Run: headless pygame with SDL's dummy video driver; simulated clock (each Clock.tick advances the game by its frame time, no real sleeping); random seed 0; keys injected as events and as key.get_pressed() state; mouse plan: one left click at the window centre at the start of phase 2, then a move to the lower-right quarter at the start of phase 3.
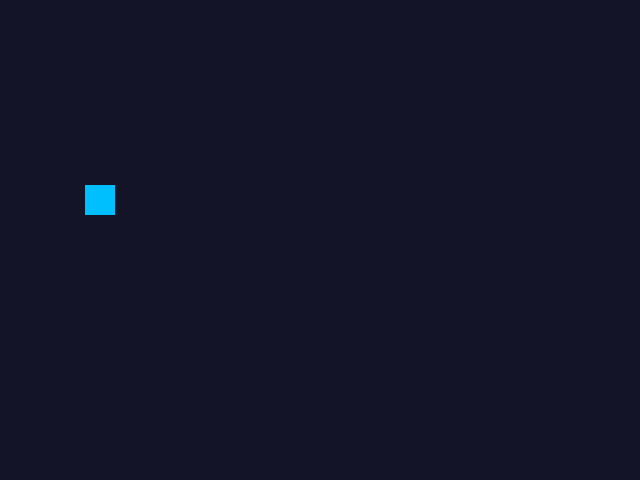
Frame 1 of 4 · flips 1–60 · no input
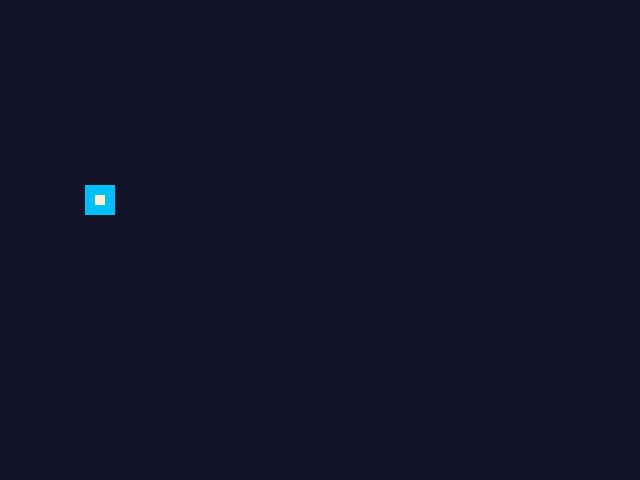
Frame 2 of 4 · flips 61–180 · clicked the window centre · tapped SPACE, RETURN · held RIGHT (→), D
Frame 3 of 4 · flips 181–300 · moved the mouse to the lower-right quarter · held DOWN (↓), S · screen unchanged from frame 2, image omitted
Frame 4 of 4 · flips 301–420 · held LEFT (←), A, UP (↑), W · screen unchanged from frame 3, image omitted

The pygame program that drew these frames:

#!/usr/bin/env python

import pygame
import math
import random
#import pygame as pygame

WINSIZE = [640, 480]
white = (255, 240, 200)
black = (20, 20, 40)
red =   (255,   0,   0)
BLUE = (0,0,255)
DEEPSKYBLUE = (0,191,255)
YELLOW = (255,255,0)

def round_sig(x, sig=5):
  return round(x, sig - int(math.floor(math.log10(abs(x))))-1)

def round_sig_vector(V,sig=5):
  Vx = round_sig(V[0],sig)
  Vy = round_sig(V[1],sig)
  return (Vx,Vy)

def round_vector(V,digits):
  Vx = round(V[0],digits)
  Vy = round(V[1],digits)
  return (Vx,Vy)

def pol2cart(r, phi):
    x = r * math.cos(phi)
    y = r * math.sin(phi)
    return(x, y)

def vector_add(v1,v2):
  v3_x = v1[0]+v2[0]
  v3_y = v1[1]+v2[1]
  return (v3_x,v3_y)

def vector_subtract(v1,v2):
  v3_x = v1[0]-v2[0]
  v3_y = v1[1]-v2[1]
  return (v3_x,v3_y)

def vector_scalar_mult(v,a):
  vx = v[0]*a
  vy = v[1]*a
  return(vx,vy)

def magnitude(v):
  mag = math.sqrt(v[0]**2 + v[1]**2)
  return mag

def unit_vector(v):
  vmag = magnitude(v)
  unit_vx = v[0]/vmag
  unit_vy = v[1]/vmag
  return(unit_vx,unit_vy)

# def update_vector_position(vectorA,vectorB,speed,time)

class Screen:
  def __init__(self,size):
    self.grid_size = 10

class Turret(pygame.sprite.Sprite):
  # Constructor
  def __init__(self,position,ammo,range,damage):
    # Call the parent class (Sprite) constructor
    pygame.sprite.Sprite.__init__(self)  

    self.radius = 100 # shoot range - circle collision detection
    self.ammo = ammo
    self.reloading = 0
    self.damage = damage
    self.head_angle = 0
    self.angle_speed = math.pi/12 # degree/frame
    self.laser_list = []

    # body
    self.image = pygame.Surface((30,30))
    self.image.fill(DEEPSKYBLUE)
    # Fetch the rectangle object that has the dimensions of the image
    # Update the position of this object by setting the values of rect.x and rect.y
    self.rect = self.image.get_rect()
    self.rect.center = position

    # scanner
    self.scan_line_start = self.rect.center
    self.scan_line_end = (self.rect.center[0],self.rect.center[1]+self.radius)
    self.image.fill(DEEPSKYBLUE)

  def update(self,line_list):
    # self._scan(line_list)
    self.reloading = 0

  # def _scan(self,line_list, baddie_group_in_range):
  # def _scan(self,line_list):
  #   print("updating scan")
  #   self.head_angle += math.pi/24
  #   print(self.head_angle)

  #   self.Vg_scan_line = vector_add(pol2cart(self.radius,self.head_angle),self.position)

  #   line_list.append(Line(YELLOW,self.position,self.Vg_scan_line))

  #   if self.head_angle > 2*math.pi:
  #     self.head_angle -= 2*math.pi

  def shoot(self,baddie,line_list):
    if not self.reloading:
      if self.ammo > 0:
        #create rect along firing line
        # self.ammo-=1 #CHANGE - commented to testing
        # print("shoot!")
        baddie.health -= self.damage
        self.laser_list.append(Line(red,self.rect.center,baddie.rect.center)) #CHANGE - remove dead baddie from lists
      # CHANGE - add laser list to each turret object
    # else:
      # print("Out of ammo")

class Baddie(pygame.sprite.Sprite):
  def __init__(self, health,position):
    pygame.sprite.Sprite.__init__(self)  

    self.health = health

    self.image = pygame.Surface((10,10))
    self.image.fill(white)
    self.radius = 10 # range - circle collision detection
    self.rect = self.image.get_rect()
    self.rect.center = position
    self.speed = 10 # pixes per second
    self.velocity = ()
  
  def move(self,turret,time_passed):
    # S - position, V - velocity, l - local, g - global, n - new
    S_g_a = turret.rect.center
    S_g_b = self.rect.center
    
    S_l_b_a = vector_subtract(S_g_a,S_g_b)
    magS_l_b_a = round(magnitude(S_l_b_a), 2)

    if not magS_l_b_a < 10:

      unitS_l_b_a = round_vector(unit_vector(S_l_b_a), 2)

      V_l_b_a = vector_scalar_mult(unitS_l_b_a,self.speed)
      # breakpoint()

      # New b position
      S_l_b_bn = vector_scalar_mult(V_l_b_a,time_passed)
      S_g_bn = vector_add(S_g_b,S_l_b_bn)

      self.rect.center = S_g_bn

class Line:
  def __init__(self,colour, start, end):
    self.colour = colour
    self.start = start
    self.end = end

  # def draw(self, surface):
  #   pygame.draw.line(surface,self.colour,self.start,self.end)

class RenderLines:
  def __init__(self):
    self.lines_list = []
  def storelines(self,line_list):
    self.lines_list = line_list
  def draw(self, surface):
    for line in self.lines_list:
      pygame.draw.line(surface,line.colour,line.start,line.end)

class Events:
  def __init__(self):
    self.done = 0
    self.create = 0
  # def eventCheck:
  #   if mousepressed:
  #     createBaddie
  
  def mouse_press(self):
    for event in pygame.event.get():
      if event.type == pygame.QUIT or (event.type == pygame.KEYUP and event.key == pygame.K_ESCAPE):
        self.done = 1
        break
        
      mouse_buttons = pygame.mouse.get_pressed()
      if mouse_buttons[0] is True:
        # print("mouse button 1 pressed")
        # self.create = 1
        return 1


def main():
  screen = pygame.display.set_mode(WINSIZE)
  pygame.display.set_caption("black")
  screen.fill(black)
  clock = pygame.time.Clock()

  baddie_list = []
  turret_list = []
  line_list = []
  # baddie = baddie(1,(300,300))
  # baddie_list.append( Baddie(1,(300,300)) )
  # baddie_list.append( Baddie(2,(125,275)) ) # paper example 
  baddie_list.append( Baddie(2,(127,400)) )
  # baddie_list.append( Baddie(2,(175,200)) )
  # baddie_list.append( Baddie(2,(50,75)) )
  # baddie_list.append( Baddie(2,(100,50)) )
  turret_list.append( Turret((100,200),5,300,2) )

  baddiesprites = pygame.sprite.Group(baddie_list)
  turretsprites = pygame.sprite.Group(turret_list)
  # allsprites = pygame.sprite.RenderPlain(baddie_list,turret_list)
  allsprites = pygame.sprite.RenderPlain(baddiesprites,turretsprites)

  # print(pygame.sprite.spritecollide(turret_list[0],baddiesprites, False, pygame.sprite.collide_circle))

  # allsprites.reoffset(baddie_list[0])
  events = Events()
  # events.spawnBaddie(allsprites)
  # checkFireTargets(allsprites.sprites(), turret_list, line_list)
  alllines = RenderLines()
  alllines.storelines(line_list)



  initial = 0
  # main game loop
  events.done = 0
  hit_list = []
  time_passed = 0

  while not events.done:

    pygame.display.update()
    # Multiple turrets
    # Check targets and shoot!
    # hit_dict = pygame.sprite.groupcollide(turretsprites,baddiesprites, False, False, pygame.sprite.collide_circle)
    # for turretKey in hit_dict:
    #   for baddieValue in hit_dict[turretKey]:
    #     turretKey.shoot(baddieValue,line_list)
    
    # One turret
    # Check targets and shoot!
    # if not initial:
    #   if destroy:
    #     allsprites.remove(destroy)
    #     initial = 0
    # destroy = []

    if hit_list:
      print("Remove: ", hit_list[0])
      hit_list[0].kill()
      # baddiesprites.kill(hit_list[0])

    # hit_list = pygame.sprite.spritecollide(turret_list[0],baddiesprites, False, pygame.sprite.collide_circle)
    if hit_list:
      print("Hit!")

    for baddie in hit_list:
      turret_list[0].shoot(baddie,line_list)

    # create baddie on mouse press
    if events.mouse_press():
      mouse_pos = pygame.mouse.get_pos()
      new_baddie = Baddie(2,mouse_pos)
      new_baddie.add(allsprites,baddiesprites)

    # loop through turret group and and loop through lines to draw
    time_passed_seconds = time_passed/1000
    time_passed_seconds = 1
    allsprites.update(line_list)
    # allsprites.remove(destroy)
    
    # Move all baddies toward turret
    for baddie in baddiesprites:
      baddie.move(turret_list[0],time_passed_seconds)
      # baddie.rect.center =turret_list[0].rect.center 
      # Dx = 0
      # Dy = 10
      # bx = baddie.rect.center[0]
      # by = baddie.rect.center[1]
      # baddie.rect.center = (bx-Dx,by-Dy)
      # print(baddie.rect.center)

      # break

    # screen.blit(background, (0, 0))
    screen.fill(black)
    allsprites.draw(screen)
    alllines.draw(screen)

    # for line in line_list:
    #   line.draw(screen)
    time_passed = clock.tick(60)
    # events.done=1 
  pygame.quit()


# if python says run, then we should run
if __name__ == "__main__":
  main()
#     
